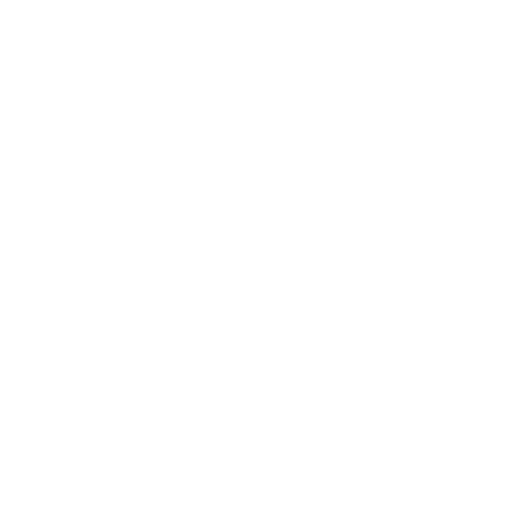
t = 0.00 s
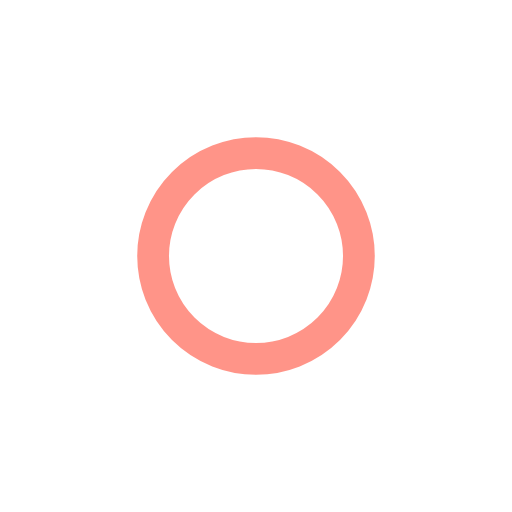
t = 0.50 s
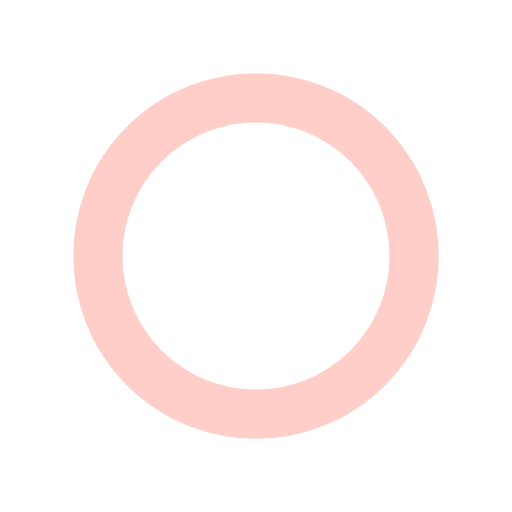
t = 1.00 s
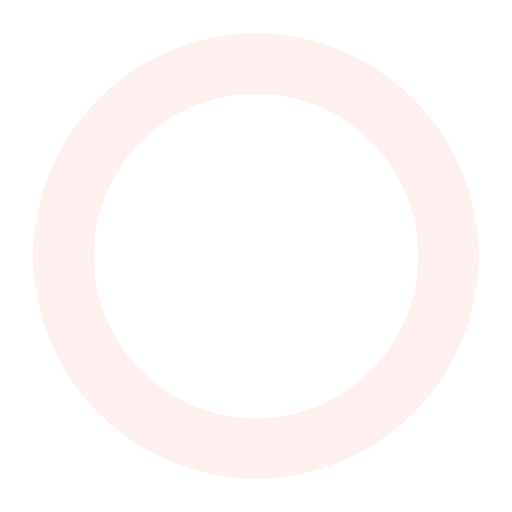
t = 1.50 s

The animated SVG that drew these frames (rendered in a browser with its animation timeline set to each time). Animation: 3 SMIL elements (animate=3); one cycle of 2.00 s, repeats indefinitely.

<svg xmlns='http://www.w3.org/2000/svg' viewBox='0 0 200 200'><circle fill='none' stroke-opacity='1' stroke='#FF2B12' stroke-width='.5' cx='100' cy='100' r='0'><animate attributeName='r' calcMode='spline' dur='2' values='1;80' keyTimes='0;1' keySplines='0 .2 .5 1' repeatCount='indefinite'></animate><animate attributeName='stroke-width' calcMode='spline' dur='2' values='0;25' keyTimes='0;1' keySplines='0 .2 .5 1' repeatCount='indefinite'></animate><animate attributeName='stroke-opacity' calcMode='spline' dur='2' values='1;0' keyTimes='0;1' keySplines='0 .2 .5 1' repeatCount='indefinite'></animate></circle></svg>
